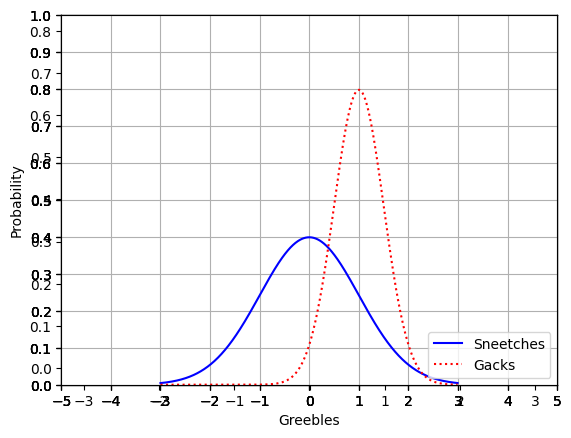
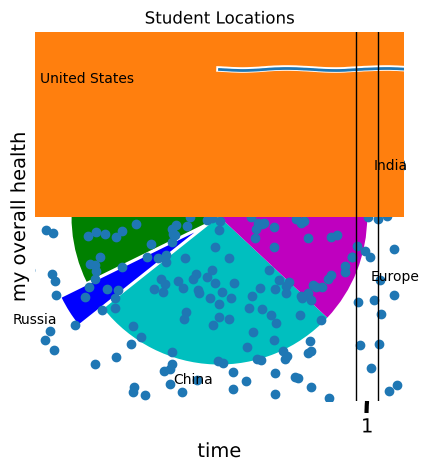

Reproduce these figures in Python, in order.
#!/usr/bin/env python
# coding: utf-8

# In[1]:


get_ipython().run_line_magic('matplotlib', 'inline')
from scipy.stats import norm
import matplotlib.pyplot as plt
import numpy as np

x = np.arange(-3, 3, 0.01)

plt.plot(x, norm.pdf(x))
plt.show()


# In[2]:


plt.plot(x, norm.pdf(x))
plt.plot(x, norm.pdf(x, 1.0, 0.5))
plt.show()


# ## Save it to a File

# In[3]:


plt.plot(x, norm.pdf(x))
plt.plot(x, norm.pdf(x, 1.0, 0.5))
plt.savefig('MyPlot.png', format='png')


# In[4]:


axes = plt.axes()
axes.set_xlim([-5, 5])
axes.set_ylim([0, 1.0])
axes.set_xticks([-5, -4, -3, -2, -1, 0, 1, 2, 3, 4, 5])
axes.set_yticks([0, 0.1, 0.2, 0.3, 0.4, 0.5, 0.6, 0.7, 0.8, 0.9, 1.0])
plt.plot(x, norm.pdf(x))
plt.plot(x, norm.pdf(x, 1.0, 0.5))
plt.show()


# ## Add a Grid

# In[5]:


axes = plt.axes()
axes.set_xlim([-5, 5])
axes.set_ylim([0, 1.0])
axes.set_xticks([-5, -4, -3, -2, -1, 0, 1, 2, 3, 4, 5])
axes.set_yticks([0, 0.1, 0.2, 0.3, 0.4, 0.5, 0.6, 0.7, 0.8, 0.9, 1.0])
axes.grid()
plt.plot(x, norm.pdf(x))
plt.plot(x, norm.pdf(x, 1.0, 0.5))
plt.show()


# ## Change Line Types and Colors

# In[6]:


axes = plt.axes()
axes.set_xlim([-5, 5])
axes.set_ylim([0, 1.0])
axes.set_xticks([-5, -4, -3, -2, -1, 0, 1, 2, 3, 4, 5])
axes.set_yticks([0, 0.1, 0.2, 0.3, 0.4, 0.5, 0.6, 0.7, 0.8, 0.9, 1.0])
axes.grid()
plt.plot(x, norm.pdf(x), 'b-')
plt.plot(x, norm.pdf(x, 1.0, 0.5), 'r:')
plt.show()


# ## Labeling Axes and Adding a Legend

# In[7]:


axes = plt.axes()
axes.set_xlim([-5, 5])
axes.set_ylim([0, 1.0])
axes.set_xticks([-5, -4, -3, -2, -1, 0, 1, 2, 3, 4, 5])
axes.set_yticks([0, 0.1, 0.2, 0.3, 0.4, 0.5, 0.6, 0.7, 0.8, 0.9, 1.0])
axes.grid()
plt.xlabel('Greebles')
plt.ylabel('Probability')
plt.plot(x, norm.pdf(x), 'b-')
plt.plot(x, norm.pdf(x, 1.0, 0.5), 'r:')
plt.legend(['Sneetches', 'Gacks'], loc=4)
plt.show()


# ## XKCD Style :)

# In[8]:


plt.xkcd()

fig = plt.figure()
ax = fig.add_subplot(1, 1, 1)
ax.spines['right'].set_color('none')
ax.spines['top'].set_color('none')
plt.xticks([])
plt.yticks([])
ax.set_ylim([-30, 10])

data = np.ones(100)
data[70:] -= np.arange(30)

plt.annotate(
    'THE DAY I REALIZED\nI COULD COOK BACON\nWHENEVER I WANTED',
    xy=(70, 1), arrowprops=dict(arrowstyle='->'), xytext=(15, -10))

plt.plot(data)

plt.xlabel('time')
plt.ylabel('my overall health')


# ## Pie Chart

# In[9]:


plt.rcdefaults()

values = [12, 55, 4, 32, 14]
colors = ['r', 'g', 'b', 'c', 'm']
explode = [0, 0, 0.2, 0, 0]
labels = ['India', 'United States', 'Russia', 'China', 'Europe']
plt.pie(values, colors= colors, labels=labels, explode = explode)
plt.title('Student Locations')
plt.show()


# ## Bar Chart

# In[10]:


values = [12, 55, 4, 32, 14]
colors = ['r', 'g', 'b', 'c', 'm']
plt.bar(range(0,5), values, color= colors)
plt.show()


# ## Scatter Plot

# In[11]:


from pylab import randn

X = randn(500)
Y = randn(500)
plt.scatter(X,Y)
plt.show()


# ## Histogram

# In[12]:


incomes = np.random.normal(27000, 15000, 10000)
plt.hist(incomes, 50)
plt.show()


# ## Box & Whisker Plot

# In[13]:


uniformSkewed = np.random.rand(100) * 100 - 40
high_outliers = np.random.rand(10) * 50 + 100
low_outliers = np.random.rand(10) * -50 - 100
data = np.concatenate((uniformSkewed, high_outliers, low_outliers))
plt.boxplot(data)
plt.show()

